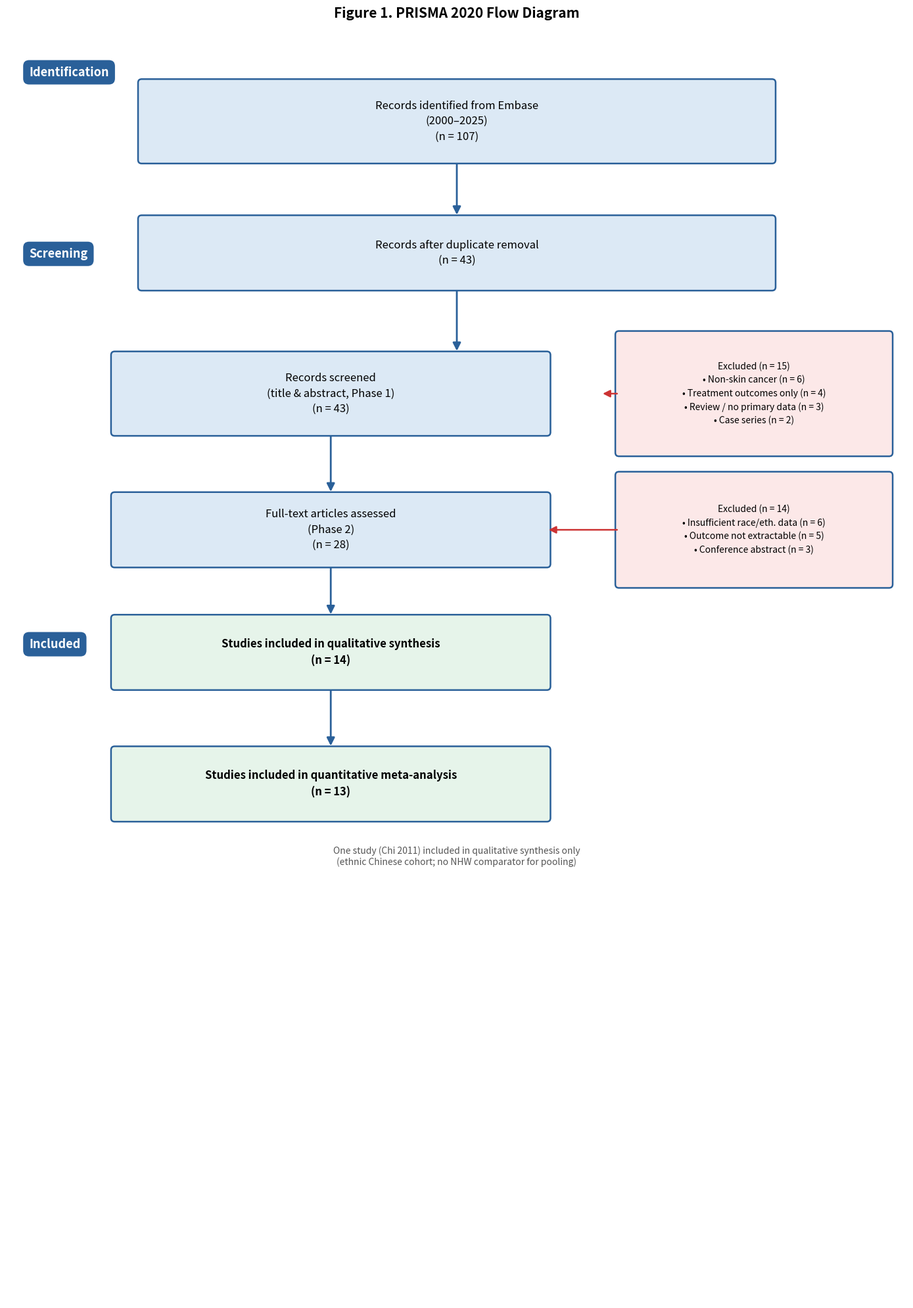

Here is the Python script that generated this plot: (Note: this script raises an exception after producing the figure.)
"""
Generate Figure 1 (PRISMA 2020) and Figure 2 (NOS Risk of Bias)
"""
import matplotlib
matplotlib.use("Agg")
import matplotlib.pyplot as plt
import matplotlib.patches as mpatches
from matplotlib.patches import FancyBboxPatch, FancyArrowPatch
import numpy as np
from pathlib import Path

OUT = Path("output_20260417_093053")

# ═══════════════════════════════════════════════════════════════════════════
# FIGURE 1 — PRISMA 2020 Flow Diagram
# ═══════════════════════════════════════════════════════════════════════════

def draw_box(ax, x, y, w, h, text, color="#dce9f5", fontsize=11,
             bold=False, text_color="black"):
    box = FancyBboxPatch((x - w/2, y - h/2), w, h,
                         boxstyle="round,pad=0.04",
                         facecolor=color, edgecolor="#2a6099",
                         linewidth=1.8, zorder=3)
    ax.add_patch(box)
    weight = "bold" if bold else "normal"
    ax.text(x, y, text, ha="center", va="center", fontsize=fontsize,
            fontweight=weight, color=text_color,
            wrap=True, multialignment="center", zorder=4,
            linespacing=1.5)

def arrow(ax, x1, y1, x2, y2):
    ax.annotate("", xy=(x2, y2), xytext=(x1, y1),
                arrowprops=dict(arrowstyle="-|>", color="#2a6099",
                                lw=2.0, mutation_scale=18),
                zorder=2)

fig, ax = plt.subplots(figsize=(14, 20))
ax.set_xlim(0, 10)
ax.set_ylim(0, 14)
ax.axis("off")
ax.set_facecolor("white")
fig.patch.set_facecolor("white")

# ── IDENTIFICATION ──────────────────────────────────────────────────────────
ax.text(0.25, 13.5, "Identification", fontsize=13, fontweight="bold",
        color="white",
        bbox=dict(boxstyle="round,pad=0.5", facecolor="#2a6099", edgecolor="none"))

draw_box(ax, 5, 13.0, 7, 0.85,
         "Records identified from Embase\n(2000–2025)\n(n = 107)",
         color="#dce9f5", fontsize=12)

# ── SCREENING ───────────────────────────────────────────────────────────────
ax.text(0.25, 11.5, "Screening", fontsize=13, fontweight="bold",
        color="white",
        bbox=dict(boxstyle="round,pad=0.5", facecolor="#2a6099", edgecolor="none"))

arrow(ax, 5, 12.57, 5, 11.95)

draw_box(ax, 5, 11.55, 7, 0.75,
         "Records after duplicate removal\n(n = 43)", color="#dce9f5", fontsize=12)

arrow(ax, 5, 11.17, 5, 10.45)

draw_box(ax, 3.6, 10.0, 4.8, 0.85,
         "Records screened\n(title & abstract, Phase 1)\n(n = 43)",
         color="#dce9f5", fontsize=12)

# exclusion box Phase 1
draw_box(ax, 8.3, 10.0, 3.0, 1.3,
         "Excluded (n = 15)\n• Non-skin cancer (n = 6)\n• Treatment outcomes only (n = 4)\n• Review / no primary data (n = 3)\n• Case series (n = 2)",
         color="#fce8e8", fontsize=10)
ax.annotate("", xy=(6.6, 10.0), xytext=(6.8, 10.0),
            arrowprops=dict(arrowstyle="-|>", color="#cc3333", lw=1.8, mutation_scale=16))

arrow(ax, 3.6, 9.57, 3.6, 8.9)

draw_box(ax, 3.6, 8.5, 4.8, 0.75,
         "Full-text articles assessed\n(Phase 2)\n(n = 28)",
         color="#dce9f5", fontsize=12)

# exclusion box Phase 2
draw_box(ax, 8.3, 8.5, 3.0, 1.2,
         "Excluded (n = 14)\n• Insufficient race/eth. data (n = 6)\n• Outcome not extractable (n = 5)\n• Conference abstract (n = 3)",
         color="#fce8e8", fontsize=10)
ax.annotate("", xy=(6.0, 8.5), xytext=(6.8, 8.5),
            arrowprops=dict(arrowstyle="-|>", color="#cc3333", lw=1.8, mutation_scale=16))

# ── INCLUDED ────────────────────────────────────────────────────────────────
ax.text(0.25, 7.2, "Included", fontsize=13, fontweight="bold",
        color="white",
        bbox=dict(boxstyle="round,pad=0.5", facecolor="#2a6099", edgecolor="none"))

arrow(ax, 3.6, 8.12, 3.6, 7.55)

draw_box(ax, 3.6, 7.15, 4.8, 0.75,
         "Studies included in qualitative synthesis\n(n = 14)",
         color="#e6f4ea", bold=True, fontsize=12)

arrow(ax, 3.6, 6.77, 3.6, 6.1)

draw_box(ax, 3.6, 5.7, 4.8, 0.75,
         "Studies included in quantitative meta-analysis\n(n = 13)",
         color="#e6f4ea", bold=True, fontsize=12)

# ── Note ────────────────────────────────────────────────────────────────────
ax.text(5, 4.9,
        "One study (Chi 2011) included in qualitative synthesis only\n"
        "(ethnic Chinese cohort; no NHW comparator for pooling)",
        ha="center", va="center", fontsize=10, color="#555555", style="italic")

ax.set_title("Figure 1. PRISMA 2020 Flow Diagram",
             fontsize=15, fontweight="bold", pad=14)

fig.tight_layout()
fig.savefig(OUT / "figure1_prisma.png", dpi=300, bbox_inches="tight",
            facecolor="white")
plt.close()
print("[✓] figure1_prisma.png saved")


# ═══════════════════════════════════════════════════════════════════════════
# FIGURE 2 — Newcastle-Ottawa Scale Risk of Bias Summary
# ═══════════════════════════════════════════════════════════════════════════

studies = [
    "Akgun 2025",
    "Rypka 2024",
    "Holman 2023",
    "Lam 2022",
    "Wang 2016",
    "Baldwin 2016",
    "Clairwood 2014",
    "Wu 2011",
    "Hu 2009",
    "Zell 2008",
    "Cormier 2006",
    "Murase 2005",
    "Halder 2003",
    "Feng 2013",
]

# NOS domains: Selection (4 pts) | Comparability (2 pts) | Outcome (3 pts)
# Ratings: "L" = Low risk (green), "M" = Moderate risk (yellow), "H" = High (red)
# Columns: S1 S2 S3 S4  C1 C2  O1 O2 O3
domain_scores = {
    #                  S1   S2   S3   S4   C1   C2   O1   O2   O3
    "Akgun 2025":    ["L", "L", "L", "L", "L", "L", "L", "L", "L"],
    "Rypka 2024":    ["L", "L", "L", "M", "L", "L", "L", "L", "L"],
    "Holman 2023":   ["L", "L", "L", "L", "L", "L", "L", "L", "L"],
    "Lam 2022":      ["L", "L", "L", "L", "L", "L", "L", "L", "M"],
    "Wang 2016":     ["L", "L", "L", "L", "L", "M", "L", "L", "L"],
    "Baldwin 2016":  ["L", "L", "L", "M", "L", "M", "L", "M", "L"],
    "Clairwood 2014":["L", "L", "M", "M", "L", "M", "L", "L", "L"],
    "Wu 2011":       ["L", "L", "L", "L", "L", "L", "L", "L", "L"],
    "Hu 2009":       ["L", "L", "L", "M", "L", "L", "L", "L", "L"],
    "Zell 2008":     ["L", "L", "M", "M", "M", "M", "L", "L", "L"],
    "Cormier 2006":  ["L", "L", "L", "L", "L", "L", "L", "L", "L"],
    "Murase 2005":   ["L", "L", "M", "M", "M", "M", "L", "M", "M"],
    "Halder 2003":   ["M", "L", "M", "M", "M", "M", "L", "M", "M"],
    "Feng 2013":     ["L", "L", "L", "M", "L", "M", "L", "L", "L"],
}

col_labels = [
    "S1\nRepresentativeness\nof exposed cohort",
    "S2\nSelection of\nnon-exposed",
    "S3\nAscertainment\nof exposure",
    "S4\nOutcome not\npresent at start",
    "C1\nComparability\n(primary factor)",
    "C2\nComparability\n(additional factor)",
    "O1\nAssessment\nof outcome",
    "O2\nFollow-up\nadequacy",
    "O3\nAdequacy of\nfollow-up",
]

domain_groups = ["Selection (4 items)", "Comparability (2 items)", "Outcome (3 items)"]
domain_cols   = [4, 2, 3]

color_map = {"L": "#2ecc71", "M": "#f1c40f", "H": "#e74c3c"}
label_map  = {"L": "Low", "M": "Moderate", "H": "High"}

n_studies = len(studies)
n_cols    = 9

fig, ax = plt.subplots(figsize=(20, 12))
ax.set_xlim(-0.5, n_cols + 3.5)
ax.set_ylim(-1.2, n_studies + 2.0)
ax.axis("off")
fig.patch.set_facecolor("white")

# ── Domain group headers ──────────────────────────────────────────────────
group_starts = [0, 4, 6]
for gi, (label, start, width) in enumerate(zip(domain_groups, group_starts, domain_cols)):
    cx = start + width / 2 - 0.5
    rect = FancyBboxPatch((start - 0.45, n_studies + 0.15), width - 0.1, 0.75,
                           boxstyle="round,pad=0.05",
                           facecolor="#2a6099", edgecolor="none", zorder=3)
    ax.add_patch(rect)
    ax.text(cx, n_studies + 0.95, label, ha="center", va="center",
            fontsize=11, fontweight="bold", color="white", zorder=4)

# ── Column headers ────────────────────────────────────────────────────────
for ci, col in enumerate(col_labels):
    ax.text(ci, n_studies + 0.1, col, ha="center", va="bottom",
            fontsize=9, color="#222", multialignment="center", linespacing=1.3)

# ── Study labels ──────────────────────────────────────────────────────────
for si, study in enumerate(studies):
    row = n_studies - 1 - si
    ax.text(-0.65, row, study, ha="right", va="center",
            fontsize=11, color="#111")

# ── Dots ──────────────────────────────────────────────────────────────────
for si, study in enumerate(studies):
    row = n_studies - 1 - si
    scores = domain_scores[study]
    for ci, score in enumerate(scores):
        circle = plt.Circle((ci, row), 0.36,
                             color=color_map[score], zorder=3)
        ax.add_patch(circle)
        ax.text(ci, row, score[0], ha="center", va="center",
                fontsize=9.5, fontweight="bold", color="white", zorder=4)

    # NOS total score
    nos_total = sum(1 for s in scores if s == "L")
    risk = "Low"      if nos_total >= 7 else \
           "Moderate" if nos_total >= 4 else "High"
    risk_color = "#27ae60" if risk == "Low" else \
                 "#d4a017" if risk == "Moderate" else "#e74c3c"
    ax.text(n_cols + 0.2, row,
            f"NOS = {nos_total}  ({risk})",
            ha="left", va="center", fontsize=10.5, color=risk_color,
            fontweight="bold")

# ── Alternating row shading ───────────────────────────────────────────────
for si in range(n_studies):
    row = n_studies - 1 - si
    if si % 2 == 0:
        rect = plt.Rectangle((-4.5, row - 0.48), 18, 0.96,
                              color="#f5f5f5", zorder=0)
        ax.add_patch(rect)

# ── Vertical dividers between domain groups ───────────────────────────────
for x_div in [3.5, 5.5]:
    ax.axvline(x=x_div, ymin=0.04, ymax=0.96,
               color="#aaa", linewidth=1.0, linestyle="--", zorder=1)

# ── Legend ────────────────────────────────────────────────────────────────
legend_patches = [
    mpatches.Patch(color="#2ecc71", label="Low risk of bias"),
    mpatches.Patch(color="#f1c40f", label="Moderate risk of bias"),
    mpatches.Patch(color="#e74c3c", label="High risk of bias"),
]
ax.legend(handles=legend_patches, loc="lower right",
          fontsize=11, framealpha=0.95, edgecolor="#ccc",
          bbox_to_anchor=(1.02, -0.08))

ax.set_title(
    "Figure 2. Risk of Bias Assessment — Newcastle-Ottawa Scale (NOS)\n"
    "S = Selection  |  C = Comparability  |  O = Outcome/Exposure",
    fontsize=14, fontweight="bold", pad=16)

fig.tight_layout()
fig.savefig(OUT / "figure2_rob.png", dpi=300, bbox_inches="tight",
            facecolor="white")
plt.close()
print("[✓] figure2_rob.png saved")
